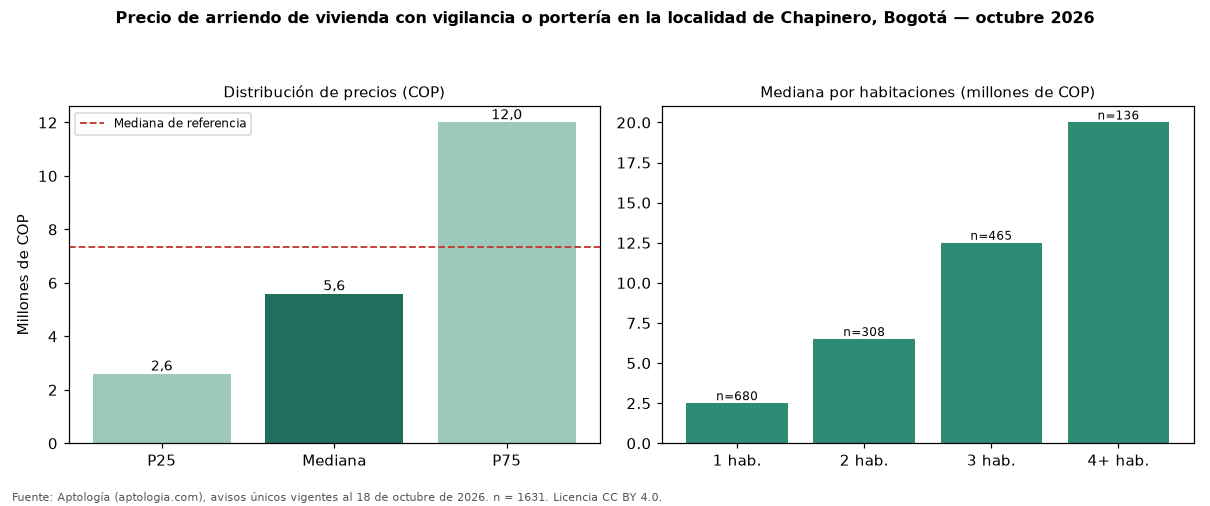

Source data for this figure (header and first rows):
seccion, metrica, valor_cop, n
precio, p25, 2600000, 1631
precio, mediana, 5600000, 1631
precio, p75, 12000000, 1631
cop_por_m2, p25, 50980, 1631
cop_por_m2, mediana, 64000, 1631
cop_por_m2, p75, 81461, 1631
area, area_mediana_m2, 85.0, 1631
habitaciones, 1, 2500000, 680
habitaciones, 2, 6500000, 308
habitaciones, 3, 12500000, 465
habitaciones, 4+, 20000000, 136
administracion, mediana, 1285000, 871
estrato, moda, 6, 
parqueadero, porcentaje_con_parqueadero, 80.1, 1631
referencia, mediana_referencia, 7327000, 4034
referencia, mediana_cop_por_m2_referencia, 62813, 4034
comparacion, mediana_grupo_opuesto, 8500000, 2174
